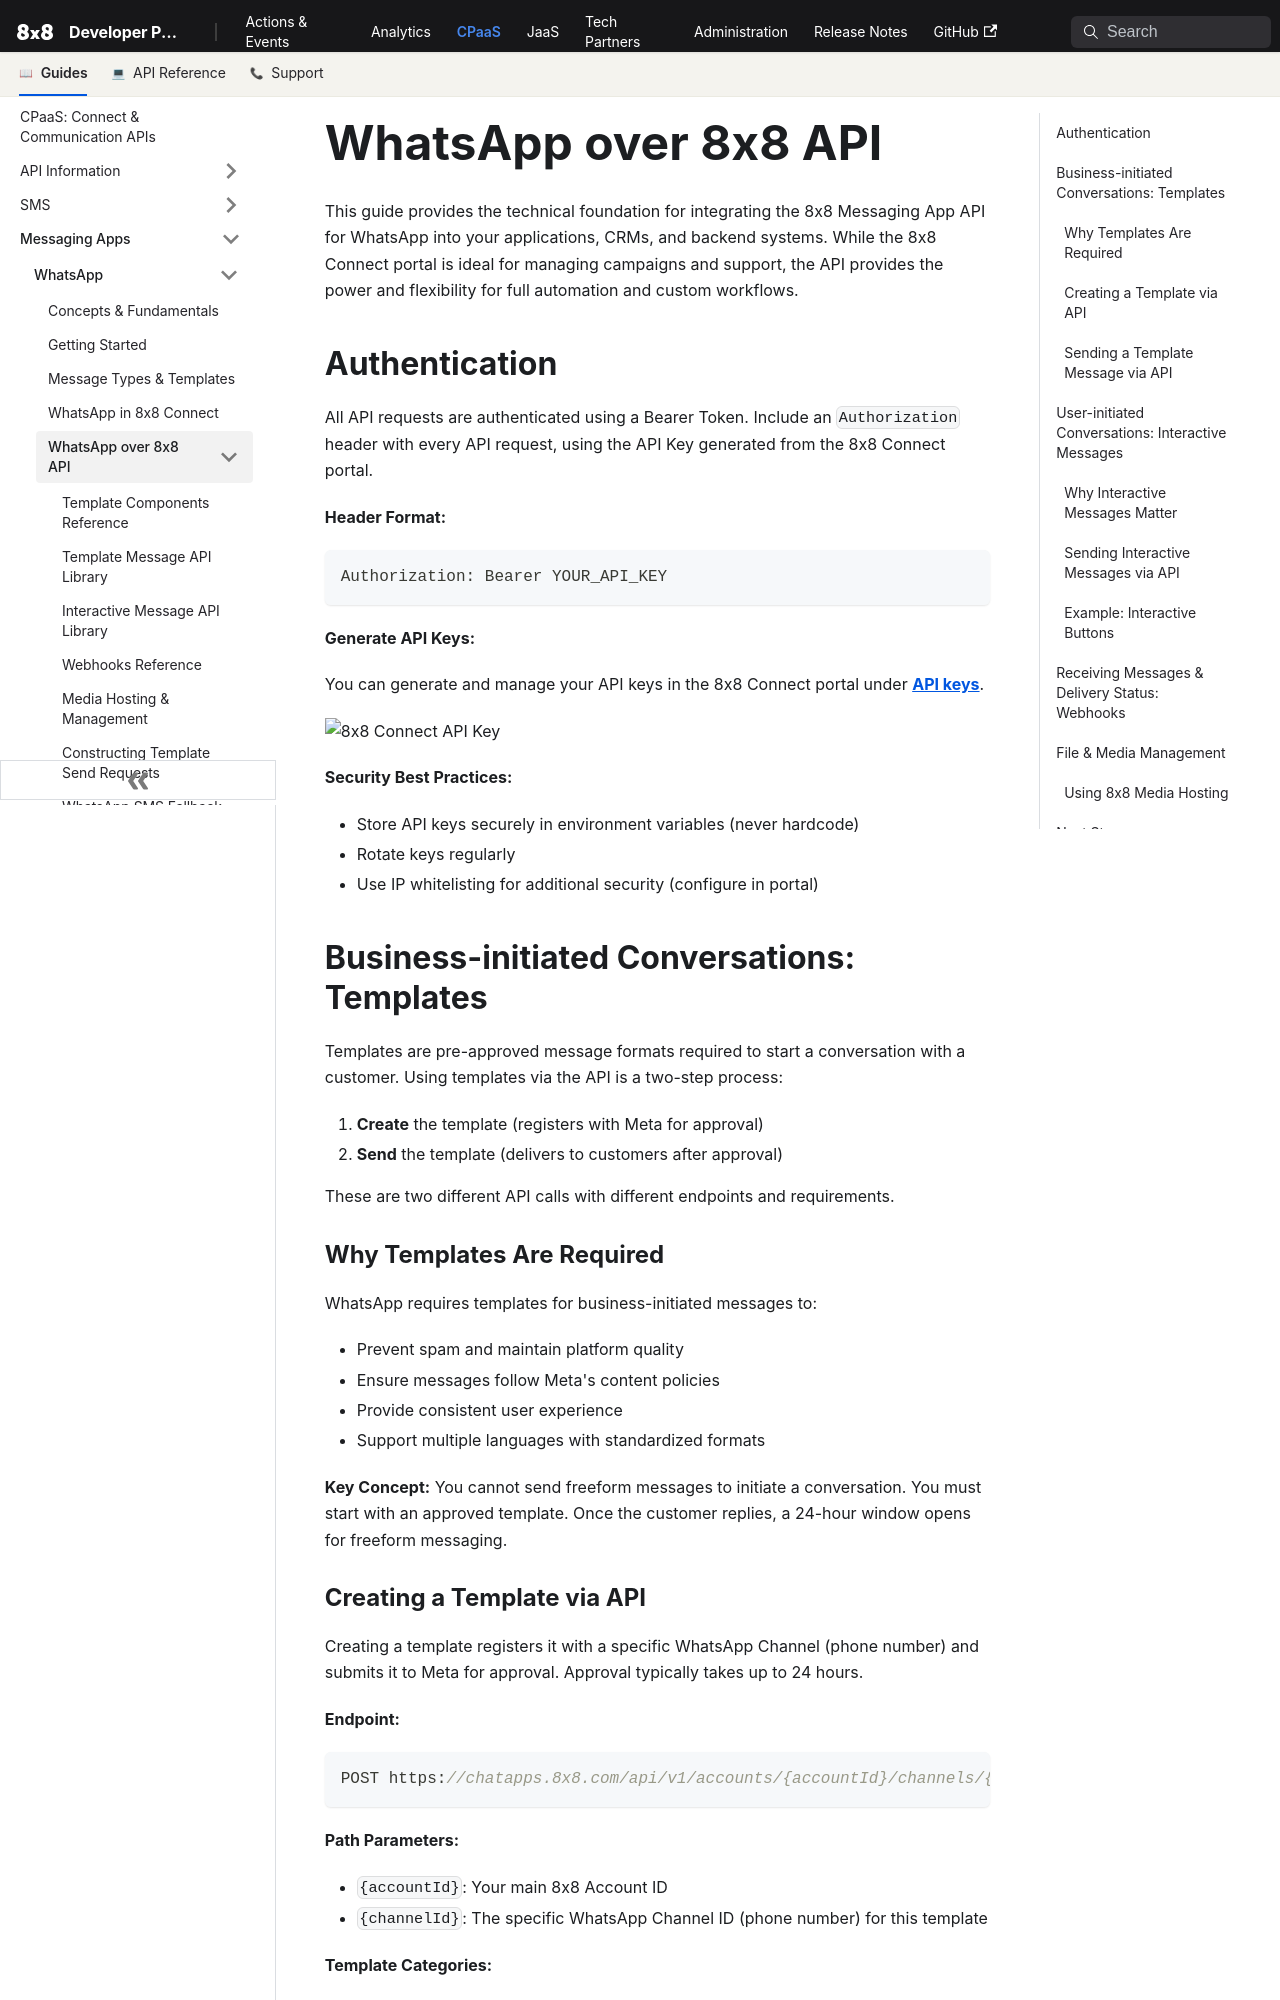

repository: 8x8Cloud/public-developer-docs · page: connect/docs/whatsapp/whatsapp-over-8x8-api/index.html · generator: docusaurus

---
sidebar_label: 'WhatsApp over 8x8 API'
---

# WhatsApp over 8x8 API

This guide provides the technical foundation for integrating the 8x8 Messaging App API for WhatsApp into your applications, CRMs, and backend systems. While the 8x8 Connect portal is ideal for managing campaigns and support, the API provides the power and flexibility for full automation and custom workflows.

## Authentication

All API requests are authenticated using a Bearer Token. Include an `Authorization` header with every API request, using the API Key generated from the 8x8 Connect portal.

**Header Format:**

```json
Authorization: Bearer YOUR_API_KEY
```

**Generate API Keys:**

You can generate and manage your API keys in the 8x8 Connect portal under [**API keys**](https://connect.8x8.com/messaging/api-keys).

![8x8 Connect API Key](./images/8x8%20Connect%20-%20API%20Key.webp)

**Security Best Practices:**

- Store API keys securely in environment variables (never hardcode)
- Rotate keys regularly
- Use IP whitelisting for additional security (configure in portal)

## Business-initiated Conversations: Templates

Templates are pre-approved message formats required to start a conversation with a customer. Using templates via the API is a two-step process:

1. **Create** the template (registers with Meta for approval)
2. **Send** the template (delivers to customers after approval)

These are two different API calls with different endpoints and requirements.

### Why Templates Are Required

WhatsApp requires templates for business-initiated messages to:

- Prevent spam and maintain platform quality
- Ensure messages follow Meta's content policies
- Provide consistent user experience
- Support multiple languages with standardized formats

**Key Concept:** You cannot send freeform messages to initiate a conversation. You must start with an approved template. Once the customer replies, a 24-hour window opens for freeform messaging.
